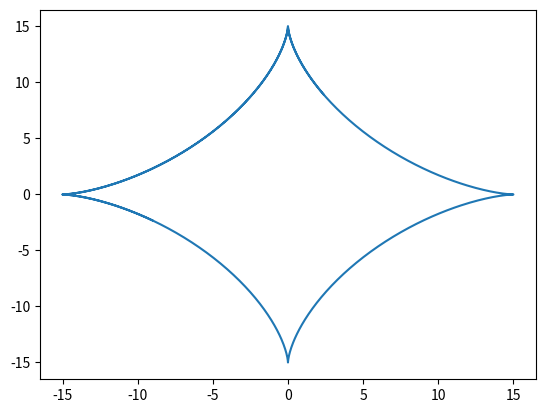

Write the Python code that produced this figure.
import numpy as np
import matplotlib.pyplot as plt
R=15
t=np.arange(1,10,0.01)
x=R*np.cos(t)**3
y=R*np.sin(t)**3
plt.plot(x,y,label='lol')
plt.show()